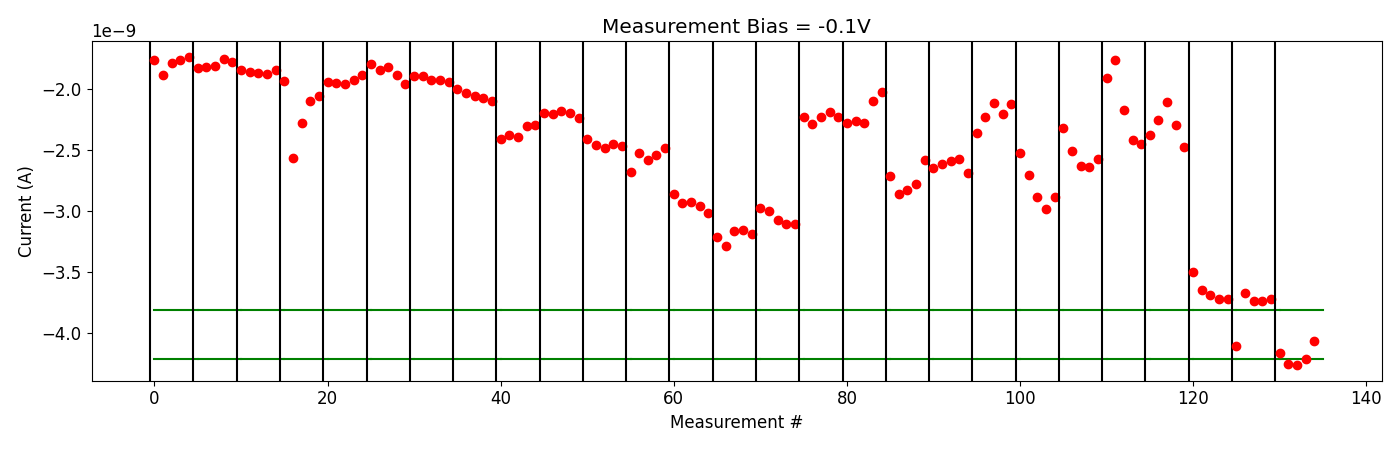

Source data for this figure (header and first rows):
# pulse_v, pulse_width, num_applied, meas_v, i_0, i_1, i_2, i_3, i_4
2.500000000000000000e+00, 4.999999999999999774e-07, 1.000000000000000000e+03, -1.000000000000000056e-01, -1.761987750000000143e-09, -1.880764370000000263e-09, -1.787683040000000073e-09, -1.761802980000000098e-09, -1.734580600000000006e-09
2.500000000000000000e+00, 4.999999999999999774e-07, 1.000000000000000000e+03, -1.000000000000000056e-01, -1.826122580000000220e-09, -1.821444939999999950e-09, -1.808049760000000147e-09, -1.754257790000000184e-09, -1.777788890000000142e-09
3.000000000000000000e+00, 4.999999999999999774e-07, 1.000000000000000000e+03, -1.000000000000000056e-01, -1.841211570000000060e-09, -1.856396980000000113e-09, -1.865524760000000096e-09, -1.878077530000000155e-09, -1.845847650000000275e-09
3.500000000000000000e+00, 4.999999999999999774e-07, 1.000000000000000000e+03, -1.000000000000000056e-01, -1.937158540000000071e-09, -2.562455680000000050e-09, -2.280385780000000041e-09, -2.099865299999999854e-09, -2.055949219999999957e-09
3.700000000000000178e+00, 4.999999999999999774e-07, 1.000000000000000000e+03, -1.000000000000000056e-01, -1.942909168000000206e-09, -1.946352083999999941e-09, -1.958643528000000093e-09, -1.923190634000000150e-09, -1.882625534000000063e-09
4.200000000000000178e+00, 4.999999999999999774e-07, 1.000000000000000000e+03, -1.000000000000000056e-01, -1.797703552000000092e-09, -1.839462534000000054e-09, -1.819911950000000182e-09, -1.880282876000000284e-09, -1.961541062000000296e-09
4.400000000000000355e+00, 4.999999999999999774e-07, 1.000000000000000000e+03, -1.000000000000000056e-01, -1.896089365999999920e-09, -1.895321240000000174e-09, -1.928269900000000383e-09, -1.923958288000000193e-09, -1.939340738000000149e-09
4.600000000000000533e+00, 4.999999999999999774e-07, 1.000000000000000000e+03, -1.000000000000000056e-01, -1.998757000000000111e-09, -2.033596020000000146e-09, -2.055433820000000271e-09, -2.075881320000000163e-09, -2.095727460000000017e-09
4.800000000000000711e+00, 4.999999999999999774e-07, 1.000000000000000000e+03, -1.000000000000000056e-01, -2.407677500000000137e-09, -2.373169640000000035e-09, -2.392958859999999860e-09, -2.298922020000000063e-09, -2.297532739999999825e-09
5.000000000000000888e+00, 4.999999999999999774e-07, 1.000000000000000000e+03, -1.000000000000000056e-01, -2.194094140000000057e-09, -2.206017180000000051e-09, -2.176333860000000311e-09, -2.198441060000000286e-09, -2.239478440000000293e-09
5.200000000000001066e+00, 4.999999999999999774e-07, 1.000000000000000000e+03, -1.000000000000000056e-01, -2.411453260000000027e-09, -2.462113920000000392e-09, -2.486961139999999973e-09, -2.450795040000000089e-09, -2.463900799999999987e-09
5.400000000000001243e+00, 4.999999999999999774e-07, 1.000000000000000000e+03, -1.000000000000000056e-01, -2.678266940000000117e-09, -2.523203420000000483e-09, -2.584988800000000221e-09, -2.544104380000000004e-09, -2.483205860000000324e-09
5.600000000000001421e+00, 4.999999999999999774e-07, 1.000000000000000000e+03, -1.000000000000000056e-01, -2.860223159999999884e-09, -2.931370359999999930e-09, -2.926947100000000016e-09, -2.961136040000000115e-09, -3.018341500000000211e-09
5.800000000000001599e+00, 4.999999999999999774e-07, 1.000000000000000000e+03, -1.000000000000000056e-01, -3.216613600000000445e-09, -3.290784080000000064e-09, -3.161432360000000081e-09, -3.158866460000000227e-09, -3.185244599999999868e-09
6.000000000000001776e+00, 4.999999999999999774e-07, 1.000000000000000000e+03, -1.000000000000000056e-01, -2.975551740000000025e-09, -3.001091680000000064e-09, -3.072055800000000148e-09, -3.108155560000000226e-09, -3.108667060000000323e-09
6.200000000000001954e+00, 4.999999999999999774e-07, 1.000000000000000000e+03, -1.000000000000000056e-01, -2.225187480000000195e-09, -2.284721080000000205e-09, -2.230370639999999979e-09, -2.190062080000000357e-09, -2.231659540000000148e-09
6.400000000000002132e+00, 4.999999999999999774e-07, 1.000000000000000000e+03, -1.000000000000000056e-01, -2.274584420000000062e-09, -2.264681620000000269e-09, -2.274511580000000252e-09, -2.098389839999999937e-09, -2.027761840000000375e-09
6.600000000000002309e+00, 4.999999999999999774e-07, 1.000000000000000000e+03, -1.000000000000000056e-01, -2.715526700000000220e-09, -2.862112740000000371e-09, -2.828250480000000101e-09, -2.774988580000000032e-09, -2.583977099999999907e-09
6.800000000000002487e+00, 4.999999999999999774e-07, 1.000000000000000000e+03, -1.000000000000000056e-01, -2.648951180000000333e-09, -2.618147100000000007e-09, -2.589665360000000229e-09, -2.572632980000000078e-09, -2.688171420000000363e-09
7.000000000000002665e+00, 4.999999999999999774e-07, 1.000000000000000000e+03, -1.000000000000000056e-01, -2.363699280000000118e-09, -2.228145319999999835e-09, -2.115781340000000084e-09, -2.207129619999999970e-09, -2.125549060000000327e-09
7.200000000000002842e+00, 4.999999999999999774e-07, 1.000000000000000000e+03, -1.000000000000000056e-01, -2.524154760000000333e-09, -2.702437559999999911e-09, -2.888945940000000150e-09, -2.980537940000000054e-09, -2.885870040000000264e-09
7.400000000000003020e+00, 4.999999999999999774e-07, 1.000000000000000000e+03, -1.000000000000000056e-01, -2.319388300000000069e-09, -2.507967659999999890e-09, -2.633366520000000190e-09, -2.639233860000000025e-09, -2.574243120000000245e-09
7.600000000000003197e+00, 4.999999999999999774e-07, 1.000000000000000000e+03, -1.000000000000000056e-01, -1.905188910000000019e-09, -1.761291822000000160e-09, -2.168297440000000227e-09, -2.419065600000000254e-09, -2.451309300000000486e-09
7.800000000000003375e+00, 4.999999999999999774e-07, 1.000000000000000000e+03, -1.000000000000000056e-01, -2.378126200000000377e-09, -2.249688260000000431e-09, -2.105941880000000381e-09, -2.292844559999999752e-09, -2.477935440000000187e-09
8.000000000000003553e+00, 4.999999999999999774e-07, 1.000000000000000000e+03, -1.000000000000000056e-01, -3.501716720000000465e-09, -3.643889800000000264e-09, -3.690267780000000364e-09, -3.725277180000000034e-09, -3.721015500000000260e-09
8.200000000000002842e+00, 4.999999999999999774e-07, 1.000000000000000000e+03, -1.000000000000000056e-01, -4.108529129999999720e-09, -3.674059545000000380e-09, -3.734768649999999898e-09, -3.738201339999999947e-09, -3.718974464999999966e-09
8.400000000000002132e+00, 4.999999999999999774e-07, 1.000000000000000000e+03, -1.000000000000000056e-01, -4.167856665000000052e-09, -4.251927494999999924e-09, -4.265573980000000137e-09, -4.217994789999999449e-09, -4.062353789999999862e-09
